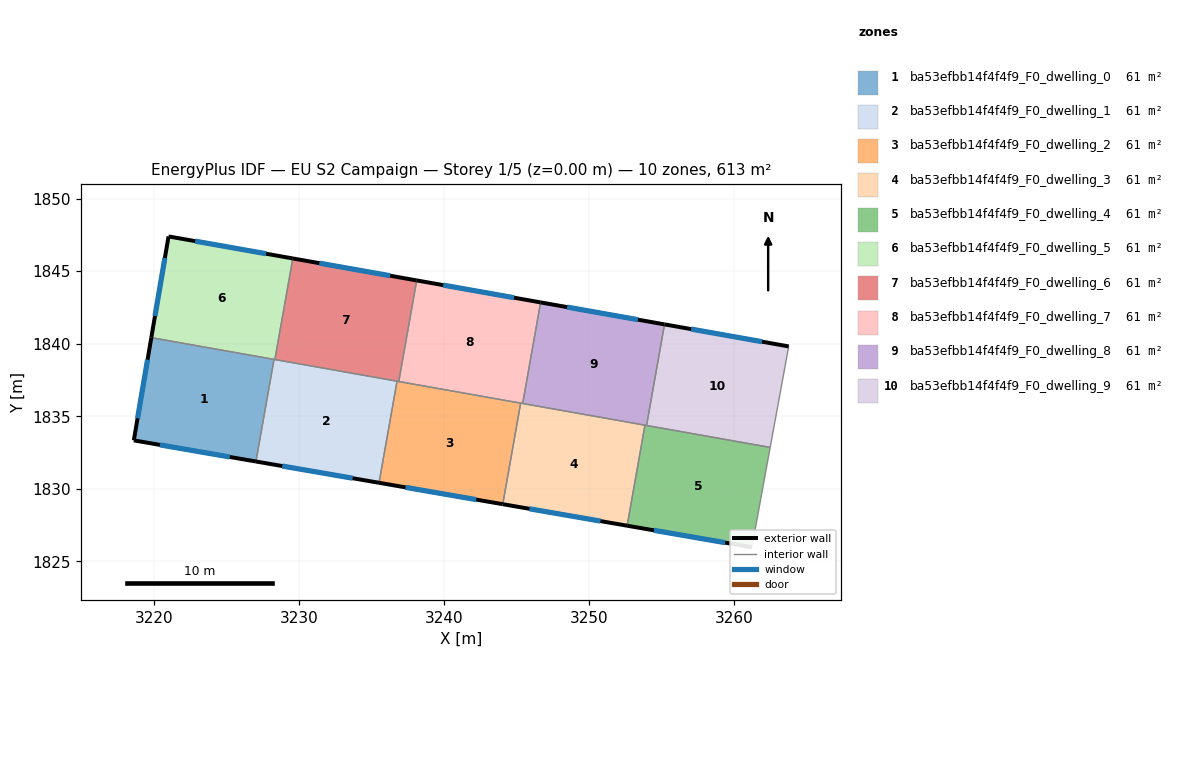
=== STOREY PLAN SPEC (per zone: floor XY polygon, exterior-wall plan segments, windows/doors) ===
zone 1: ba53efbb14f4f4f9_F0_dwelling_0  (61.3 m²)
  floor: (3228.28, 1838.92) (3227.03, 1831.89) (3218.62, 1833.34) (3219.82, 1840.42)
  exterior wall: (3218.62, 1833.34) – (3227.03, 1831.89)  [8.5 m]
    window: (3220.42, 1833.03) – (3225.23, 1832.20)  [8.4 m²]
  exterior wall: (3219.82, 1840.42) – (3218.62, 1833.34)  [7.2 m]
    window: (3219.56, 1838.91) – (3218.88, 1834.86)  [7.0 m²]
  interior walls: 2
zone 2: ba53efbb14f4f4f9_F0_dwelling_1  (61.3 m²)
  floor: (3236.75, 1837.42) (3235.51, 1830.42) (3227.03, 1831.89) (3228.28, 1838.92)
  exterior wall: (3227.03, 1831.89) – (3235.51, 1830.42)  [8.6 m]
    window: (3228.85, 1831.57) – (3233.70, 1830.74)  [8.4 m²]
  interior walls: 4
zone 3: ba53efbb14f4f4f9_F0_dwelling_2  (61.3 m²)
  floor: (3245.27, 1835.91) (3244.04, 1828.95) (3235.51, 1830.42) (3236.75, 1837.42)
  exterior wall: (3235.51, 1830.42) – (3244.04, 1828.95)  [8.7 m]
    window: (3237.34, 1830.11) – (3242.21, 1829.26)  [8.5 m²]
  interior walls: 4
zone 4: ba53efbb14f4f4f9_F0_dwelling_3  (61.3 m²)
  floor: (3253.84, 1834.39) (3252.61, 1827.46) (3244.04, 1828.95) (3245.27, 1835.91)
  exterior wall: (3244.04, 1828.95) – (3252.61, 1827.46)  [8.7 m]
    window: (3245.87, 1828.63) – (3250.77, 1827.78)  [8.5 m²]
  interior walls: 4
zone 5: ba53efbb14f4f4f9_F0_dwelling_4  (61.3 m²)
  floor: (3262.46, 1832.86) (3261.20, 1825.98) (3252.61, 1827.46) (3253.84, 1834.39) (3253.95, 1834.37)
  exterior wall: (3252.61, 1827.46) – (3261.20, 1825.98)  [8.7 m]
    window: (3254.45, 1827.15) – (3259.36, 1826.30)  [8.6 m²]
  interior walls: 4
zone 6: ba53efbb14f4f4f9_F0_dwelling_5  (61.3 m²)
  floor: (3229.57, 1845.88) (3228.34, 1838.91) (3219.82, 1840.42) (3221.01, 1847.40)
  exterior wall: (3221.01, 1847.40) – (3219.82, 1840.42)  [7.1 m]
    window: (3220.76, 1845.90) – (3220.08, 1841.92)  [6.9 m²]
  exterior wall: (3229.57, 1845.88) – (3221.01, 1847.40)  [8.7 m]
    window: (3227.74, 1846.20) – (3222.84, 1847.07)  [8.5 m²]
  interior walls: 3
zone 7: ba53efbb14f4f4f9_F0_dwelling_6  (61.3 m²)
  floor: (3238.11, 1844.36) (3236.87, 1837.40) (3228.34, 1838.91) (3229.57, 1845.88)
  exterior wall: (3238.11, 1844.36) – (3229.57, 1845.88)  [8.7 m]
    window: (3236.28, 1844.69) – (3231.40, 1845.55)  [8.5 m²]
  interior walls: 4
zone 8: ba53efbb14f4f4f9_F0_dwelling_7  (61.3 m²)
  floor: (3246.65, 1842.85) (3245.41, 1835.88) (3236.87, 1837.40) (3238.11, 1844.36)
  exterior wall: (3246.65, 1842.85) – (3238.11, 1844.36)  [8.7 m]
    window: (3244.82, 1843.17) – (3239.94, 1844.04)  [8.5 m²]
  interior walls: 4
zone 9: ba53efbb14f4f4f9_F0_dwelling_8  (61.3 m²)
  floor: (3255.18, 1841.34) (3253.95, 1834.37) (3245.41, 1835.88) (3246.65, 1842.85)
  exterior wall: (3255.18, 1841.34) – (3246.65, 1842.85)  [8.7 m]
    window: (3253.35, 1841.66) – (3248.47, 1842.53)  [8.5 m²]
  interior walls: 4
zone 10: ba53efbb14f4f4f9_F0_dwelling_9  (61.3 m²)
  floor: (3263.74, 1839.82) (3262.46, 1832.86) (3253.95, 1834.37) (3255.18, 1841.34)
  exterior wall: (3263.74, 1839.82) – (3255.18, 1841.34)  [8.7 m]
    window: (3261.91, 1840.14) – (3257.01, 1841.01)  [8.5 m²]
  interior walls: 3

=== DERIVED (storey summary) ===
Building: EU S2 Campaign
Storey: 1 of 5  (floor level z = 0.00 m)
Storey gross floor area: 613.3 m²
Zones on this storey: 10
  - ba53efbb14f4f4f9_F0_dwelling_0: floor 61.3 m²; exterior wall 15.7 m (47.2 m²); 2 window(s) 15.4 m²; WWR 32.7%
  - ba53efbb14f4f4f9_F0_dwelling_1: floor 61.3 m²; exterior wall 8.6 m (25.8 m²); 1 window(s) 8.4 m²; WWR 32.7%
  - ba53efbb14f4f4f9_F0_dwelling_2: floor 61.3 m²; exterior wall 8.7 m (26.0 m²); 1 window(s) 8.5 m²; WWR 32.7%
  - ba53efbb14f4f4f9_F0_dwelling_3: floor 61.3 m²; exterior wall 8.7 m (26.1 m²); 1 window(s) 8.5 m²; WWR 32.7%
  - ba53efbb14f4f4f9_F0_dwelling_4: floor 61.3 m²; exterior wall 8.7 m (26.2 m²); 1 window(s) 8.6 m²; WWR 32.7%
  - ba53efbb14f4f4f9_F0_dwelling_5: floor 61.3 m²; exterior wall 15.8 m (47.3 m²); 2 window(s) 15.5 m²; WWR 32.7%
  - ba53efbb14f4f4f9_F0_dwelling_6: floor 61.3 m²; exterior wall 8.7 m (26.0 m²); 1 window(s) 8.5 m²; WWR 32.7%
  - ba53efbb14f4f4f9_F0_dwelling_7: floor 61.3 m²; exterior wall 8.7 m (26.0 m²); 1 window(s) 8.5 m²; WWR 32.7%
  - ba53efbb14f4f4f9_F0_dwelling_8: floor 61.3 m²; exterior wall 8.7 m (26.0 m²); 1 window(s) 8.5 m²; WWR 32.7%
  - ba53efbb14f4f4f9_F0_dwelling_9: floor 61.3 m²; exterior wall 8.7 m (26.1 m²); 1 window(s) 8.5 m²; WWR 32.7%
Zone adjacency (shared interzone walls):
  - ba53efbb14f4f4f9_F0_dwelling_0 ↔ ba53efbb14f4f4f9_F0_dwelling_1
  - ba53efbb14f4f4f9_F0_dwelling_0 ↔ ba53efbb14f4f4f9_F0_dwelling_5
  - ba53efbb14f4f4f9_F0_dwelling_1 ↔ ba53efbb14f4f4f9_F0_dwelling_2
  - ba53efbb14f4f4f9_F0_dwelling_1 ↔ ba53efbb14f4f4f9_F0_dwelling_5
  - ba53efbb14f4f4f9_F0_dwelling_1 ↔ ba53efbb14f4f4f9_F0_dwelling_6
  - ba53efbb14f4f4f9_F0_dwelling_2 ↔ ba53efbb14f4f4f9_F0_dwelling_3
  - ba53efbb14f4f4f9_F0_dwelling_2 ↔ ba53efbb14f4f4f9_F0_dwelling_6
  - ba53efbb14f4f4f9_F0_dwelling_2 ↔ ba53efbb14f4f4f9_F0_dwelling_7
  - ba53efbb14f4f4f9_F0_dwelling_3 ↔ ba53efbb14f4f4f9_F0_dwelling_4
  - ba53efbb14f4f4f9_F0_dwelling_3 ↔ ba53efbb14f4f4f9_F0_dwelling_7
  - ba53efbb14f4f4f9_F0_dwelling_3 ↔ ba53efbb14f4f4f9_F0_dwelling_8
  - ba53efbb14f4f4f9_F0_dwelling_4 ↔ ba53efbb14f4f4f9_F0_dwelling_8
  - ba53efbb14f4f4f9_F0_dwelling_4 ↔ ba53efbb14f4f4f9_F0_dwelling_9
  - ba53efbb14f4f4f9_F0_dwelling_5 ↔ ba53efbb14f4f4f9_F0_dwelling_6
  - ba53efbb14f4f4f9_F0_dwelling_6 ↔ ba53efbb14f4f4f9_F0_dwelling_7
  - ba53efbb14f4f4f9_F0_dwelling_7 ↔ ba53efbb14f4f4f9_F0_dwelling_8
  - ba53efbb14f4f4f9_F0_dwelling_8 ↔ ba53efbb14f4f4f9_F0_dwelling_9